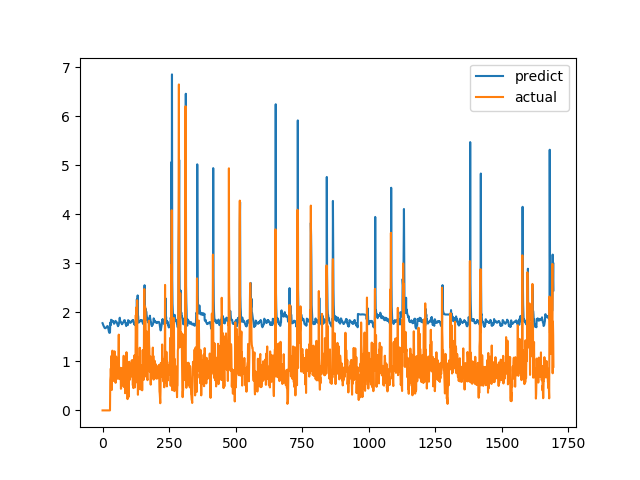

Data behind this chart, as committed beside it:
predict, actual
1.78, 0.0
1.768, 0.0
1.75, 0.0
1.736, 0.0
1.724, 0.0
1.711, 0.0
1.697, 0.0
1.688, 0.0
1.681, 0.0
1.678, 0.0
1.677, 0.0
1.678, 0.0
1.685, 0.0
1.686, 0.0
1.69, 0.0
1.696, 0.0
1.705, 0.0
1.715, 0.0
1.72, 0.0
1.72, 0.0
1.713, 0.0
1.69, 0.0
1.661, 0.0
1.63, 0.0
1.605, 0.0
1.589, 0.0
1.582, 0.0
1.584, 0.0
1.59, 0.0
1.79, 0.6238
1.757, 0.6915
1.741, 0.8558
1.85, 0.7094
1.84, 1.015
1.836, 1.116
1.841, 0.4183
1.826, 1.002
1.821, 1.219
1.825, 1.143
1.813, 0.6528
1.822, 0.6747
1.81, 0.601
1.79, 0.6695
1.769, 0.6538
1.774, 0.7814
1.778, 1.206
1.799, 0.8469
1.813, 0.8286
1.818, 0.6482
1.827, 0.5624
1.808, 0.7183
1.803, 1.1
1.806, 0.9542
1.804, 0.729
1.786, 0.6694
1.772, 0.8631
1.745, 0.6465
1.724, 0.8223
1.718, 0.9236
1.735, 0.8301
... 1,636 more rows
